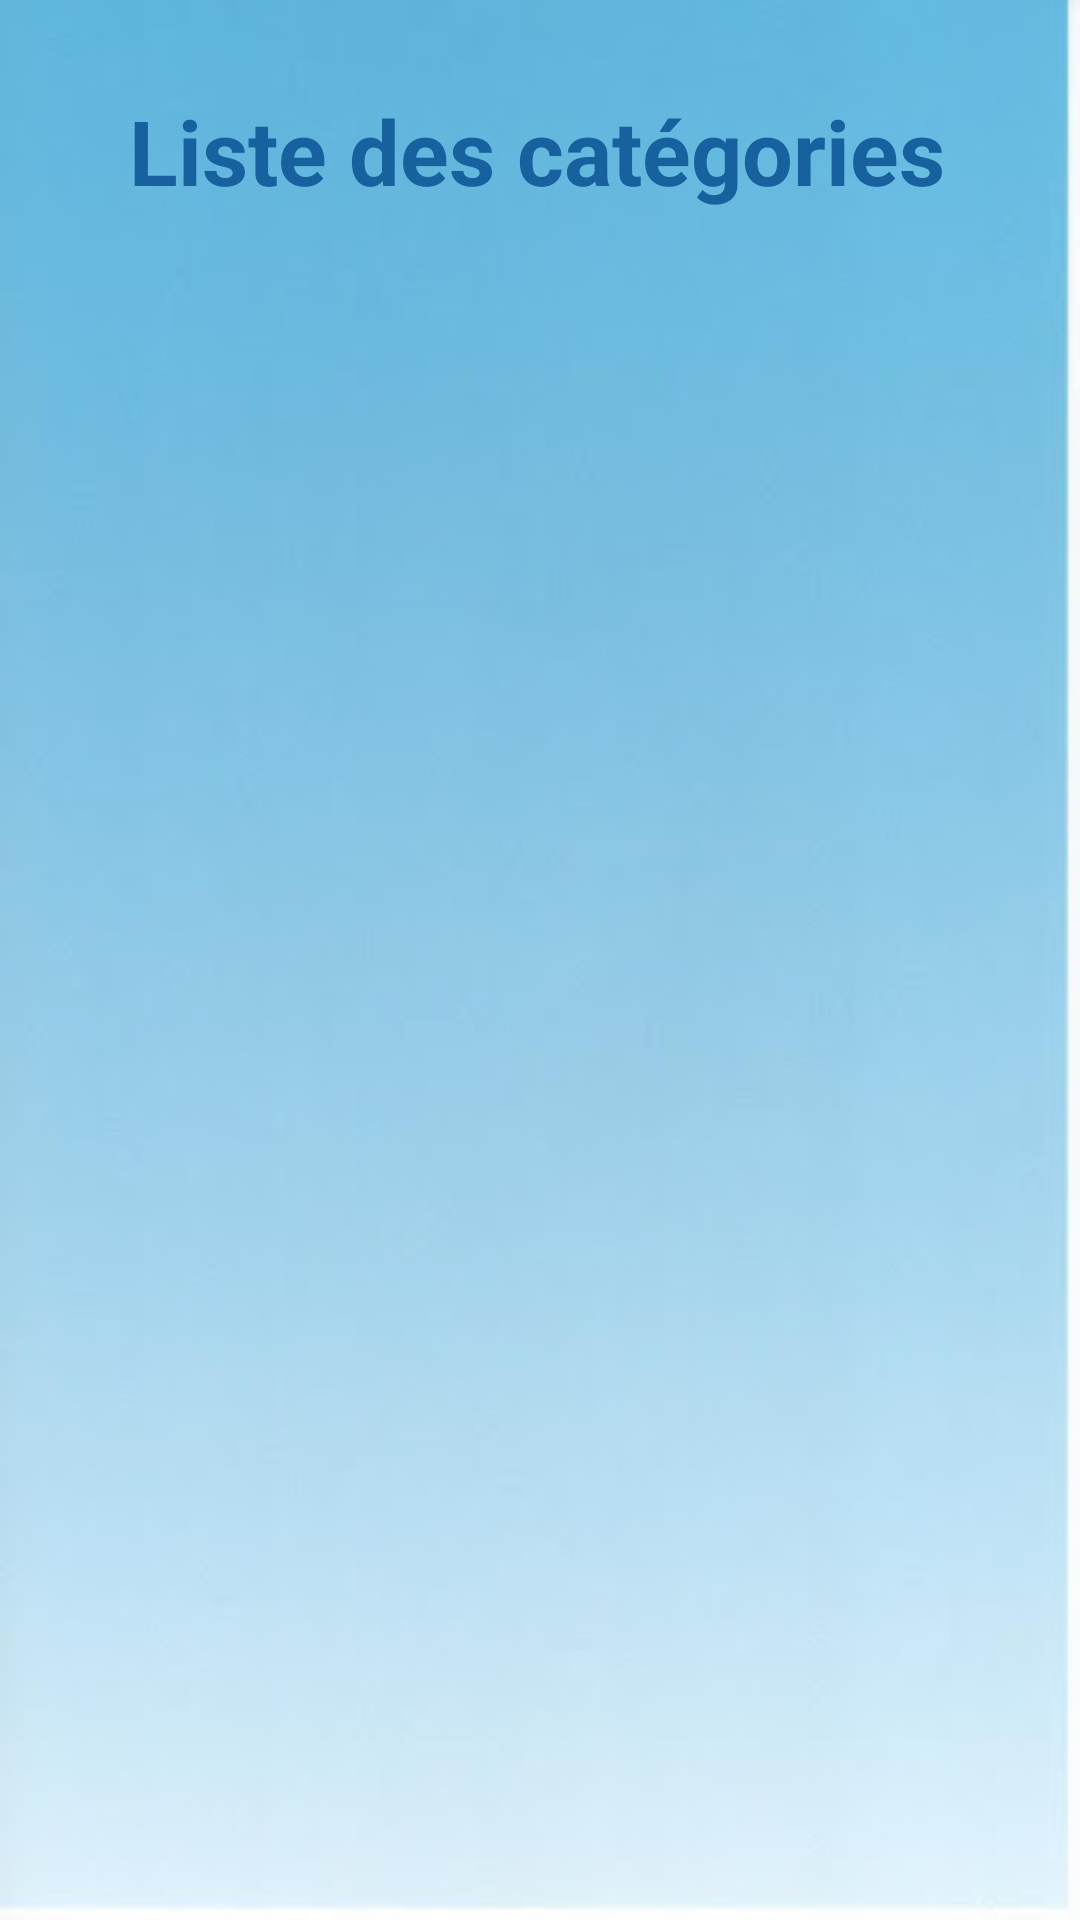

Produce the Android XML layout that renders to this screen, including the resource entries it uses.
<!-- AndroidManifest.xml: application theme Theme.Test -->
<!-- res/layout/activity_category.xml -->
<?xml version="1.0" encoding="utf-8"?>
<androidx.constraintlayout.widget.ConstraintLayout xmlns:android="http://schemas.android.com/apk/res/android"
    xmlns:app="http://schemas.android.com/apk/res-auto"
    xmlns:tools="http://schemas.android.com/tools"
    android:layout_width="match_parent"
    android:layout_height="match_parent"
    tools:context=".CategoryActivity"
    android:background="@drawable/fond">
    <LinearLayout
        android:layout_marginTop="30dp"
        android:layout_width="wrap_content"
        android:layout_height="wrap_content"
        android:orientation="vertical"
        tools:ignore="MissingConstraints">
    <TextView
        android:layout_marginTop="30dp"
        android:id="@+id/textJ"
        android:layout_width="wrap_content"
        android:layout_height="wrap_content"
        tools:ignore="MissingConstraints"
        android:text="Liste des catégories"
        android:textSize="30dp"
        android:textStyle="bold"
        android:layout_gravity="center"
        android:textColor="#16619E">

    </TextView>

    <androidx.recyclerview.widget.RecyclerView
        android:layout_marginTop="30dp"
        android:id="@+id/recyclerView"
        android:layout_width="358dp"
        android:layout_height="729dp"
        app:layout_constraintHorizontal_bias="0.5"
        app:layout_constraintBottom_toBottomOf="parent"
        app:layout_constraintEnd_toEndOf="parent"
        app:layout_constraintStart_toStartOf="parent"
        app:layout_constraintTop_toTopOf="parent"/>
    </LinearLayout>
</androidx.constraintlayout.widget.ConstraintLayout>
<!-- resources referenced by this layout -->
<resources>
  <!-- drawable fond: jpeg bitmap (drawable-v24, 9525 bytes) -->
  <style name="Theme.Test" parent="Theme.MaterialComponents.DayNight.NoActionBar">
          
          <item name="colorPrimary">#1B78C3</item>
          <item name="colorPrimaryVariant">#6AAADD</item>
          <item name="colorOnPrimary">@color/white</item>
          
          <item name="colorSecondary">#55A6E8</item>
          <item name="colorSecondaryVariant">#5BA6E3</item>
          <item name="colorOnSecondary">@color/black</item>
          
          <item name="android:statusBarColor" tools:targetApi="l">?attr/colorPrimaryVariant</item>
          
      </style>
  <color name="white">#ffffffff</color>
  <color name="black">#000000</color>
</resources>
